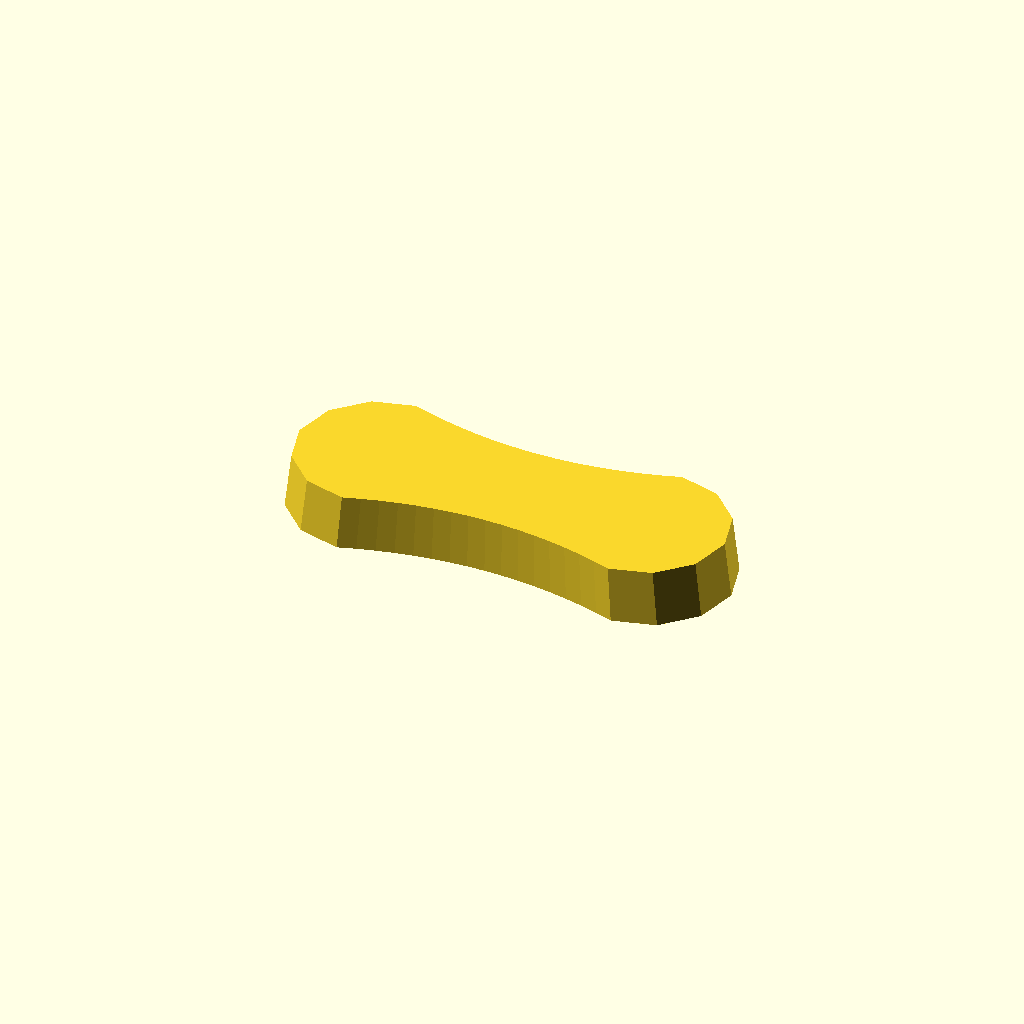
Cell 1 — every parameter at its default value.
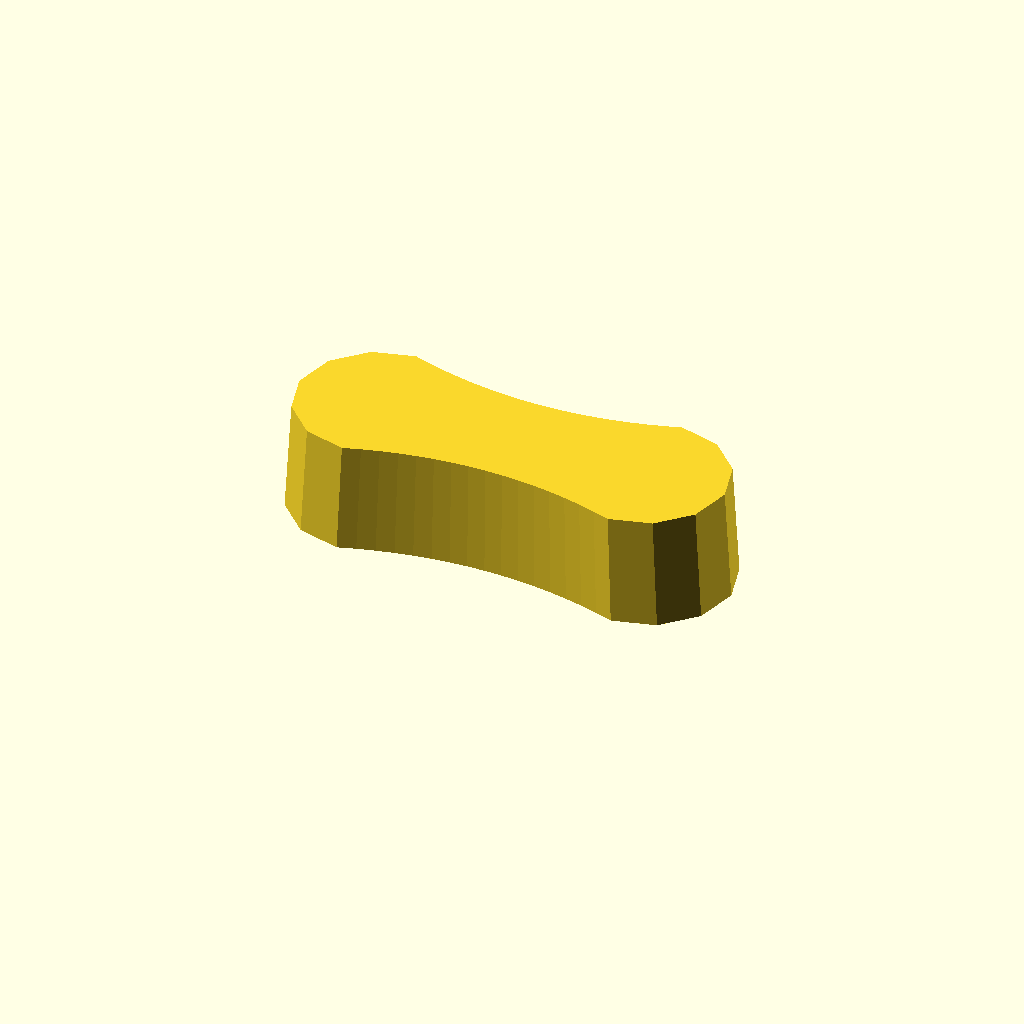
Cell 2: the same model with thickness = 20.
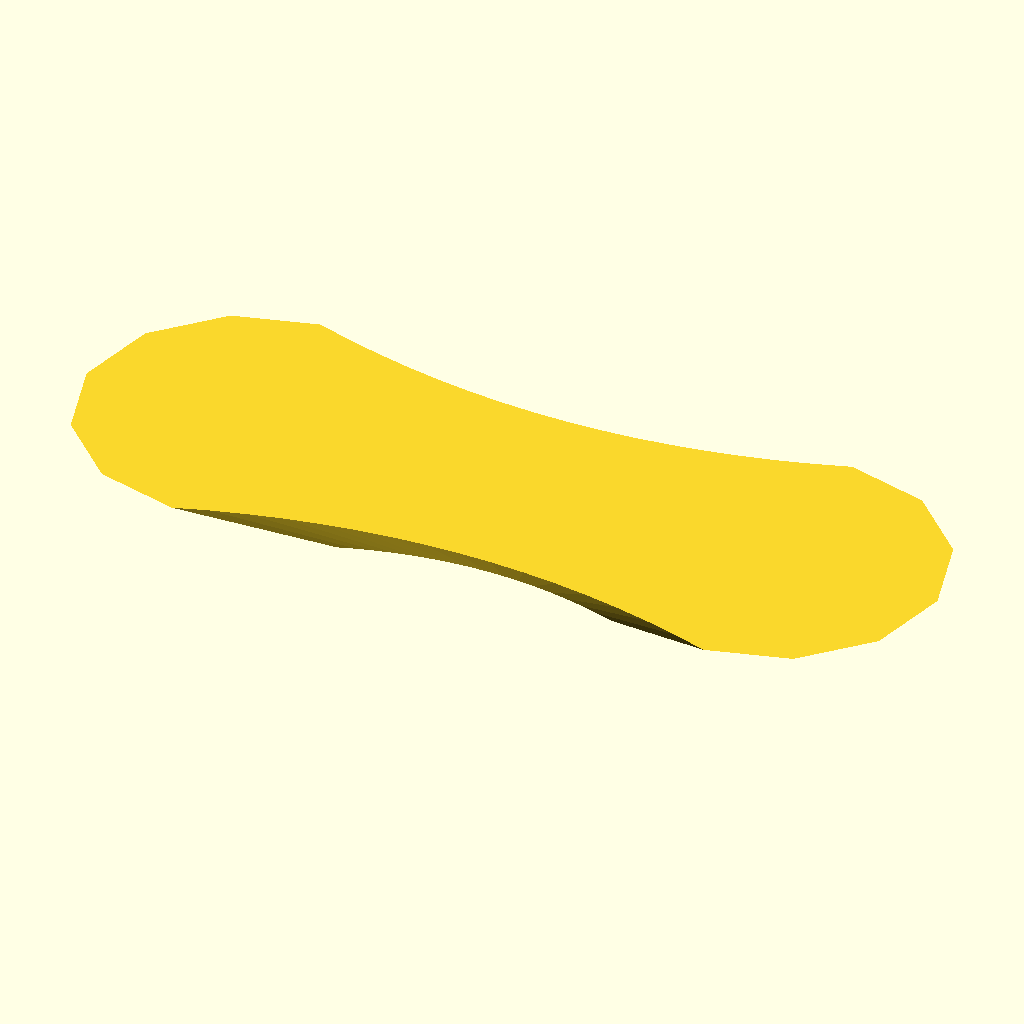
Cell 3 — draft set to 1.94, the other parameters unchanged.
One fixed orthographic camera (rotation 55°, 0°, 25°; colour scheme Cornfield) for every cell.
Source of the model, optional_data/data/gen2/handles/part_0076.scad:
$fn = 32;

// ----------------------------------------------------------------------
// Handle: 80 x 30 mm grip, 10 mm thick
// ----------------------------------------------------------------------

// --- parameters (mm) ---
length = 80;              // grip length
width = 30;               // grip width
thickness = 10;           // grip thickness
waist = 0.72;             // width factor at the middle
draft = 0.97;             // top face scale of the extrusion

/* ergonomic grip outline, closed spline-like polygon in the XY plane */
grip = [[-25, 15], [-21.875, 14.016], [-18.75, 13.162], [-15.625, 12.441], [-12.5, 11.85], [-9.375, 11.391], [-6.25, 11.062], [-3.125, 10.866], [0, 10.8], [3.125, 10.866], [6.25, 11.062], [9.375, 11.391], [12.5, 11.85], [15.625, 12.441], [18.75, 13.162], [21.875, 14.016], [25, 15], [32.5, 12.99], [37.99, 7.5], [40, 0], [37.99, -7.5], [32.5, -12.99], [25, -15], [25, -15], [21.875, -14.016], [18.75, -13.162], [15.625, -12.441], [12.5, -11.85], [9.375, -11.391], [6.25, -11.062], [3.125, -10.866], [0, -10.8], [-3.125, -10.866], [-6.25, -11.062], [-9.375, -11.391], [-12.5, -11.85], [-15.625, -12.441], [-18.75, -13.162], [-21.875, -14.016], [-25, -15], [-32.5, -12.99], [-37.99, -7.5], [-40, 0], [-37.99, 7.5], [-32.5, 12.99], [-25, 15]];

module grip_body() {
  linear_extrude(height = thickness, scale = draft) polygon(grip);
}

difference() {
  union() {
    grip_body();
  }
}
Parameter table extracted from the source (name, type, default, range or options):
length: number, default 80
width: number, default 30
thickness: number, default 10
waist: number, default 0.72
draft: number, default 0.97
